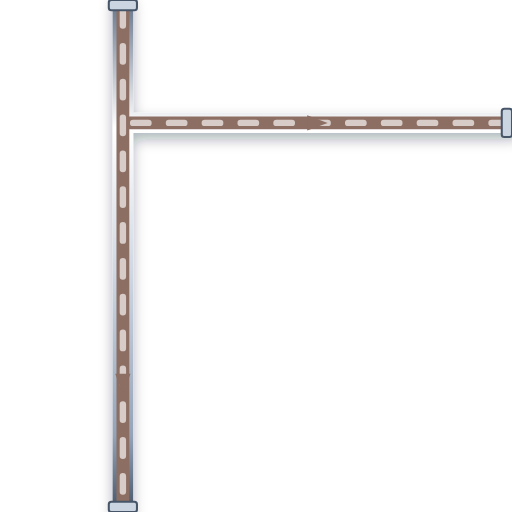
t = 0.00 s
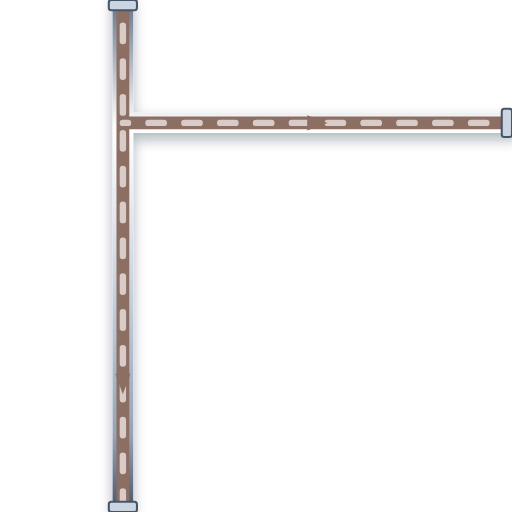
t = 0.20 s
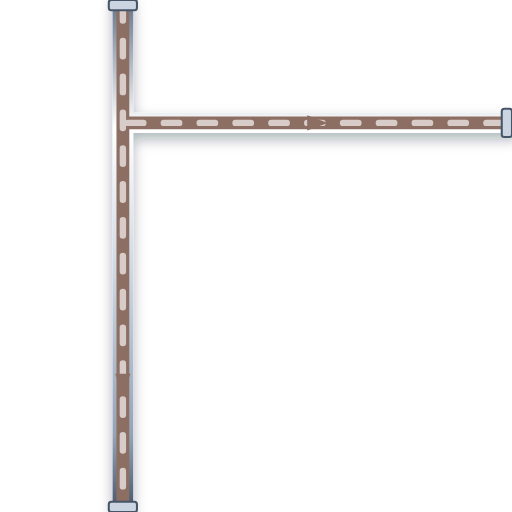
t = 0.40 s
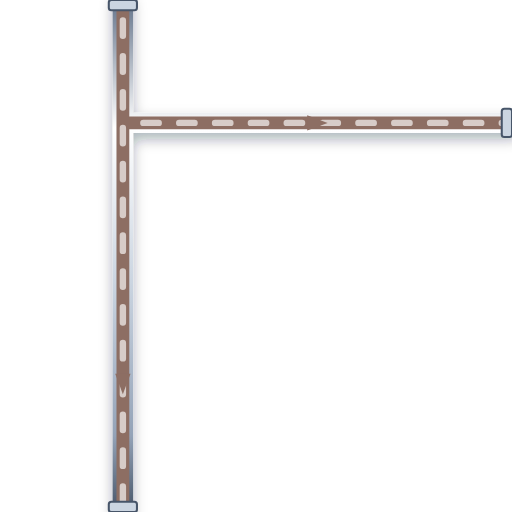
t = 0.60 s

The animated SVG that drew these frames (rendered in a browser with its animation timeline set to each time). Animation: 1 CSS @keyframes rule; one cycle of 0.80 s, repeats indefinitely.

<svg xmlns="http://www.w3.org/2000/svg" viewBox="0 0 200 200" width="200" height="200">
  <defs>
    <style>
      @keyframes p-flow-anim {
        from { stroke-dashoffset: 24; } to { stroke-dashoffset: 0; }
      }
      .anim-p-flow {
        stroke-dasharray: 6 8;
        animation: p-flow-anim 0.8s linear infinite;
      }
    </style>
    <filter id="ssPipeShadow" x="-15%" y="-15%" width="130%" height="130%">
      <feDropShadow dx="0" dy="2.5" stdDeviation="2.5" flood-color="#0f172a" flood-opacity="0.32" />
    </filter>
    <linearGradient id="ssPipeGradH" x1="0%" y1="0%" x2="0%" y2="100%">
      <stop offset="0%" stop-color="#64748b" /><stop offset="25%" stop-color="#ffffff" />
      <stop offset="55%" stop-color="#cbd5e1" /><stop offset="85%" stop-color="#94a3b8" /><stop offset="100%" stop-color="#475569" />
    </linearGradient>
  </defs>

  <!-- Stainless Steel 316 Outer Casing (8px with 3D Drop Shadow) -->
  <path d="M 48 0 L 48 200 M 48 48 L 200 48" stroke="url(#ssPipeGradH)" stroke-width="8" fill="none" stroke-linecap="round" stroke-linejoin="round" filter="url(#ssPipeShadow)"/>

  <!-- Process Fluid Core (5px) -->
  <path d="M 48 0 L 48 200 M 48 48 L 200 48" stroke="#8D6E63" stroke-width="5" fill="none" stroke-linecap="round" stroke-linejoin="round"/>

  <!-- Animated Fluid Flow Stream Dashes (2.5px) -->
  <path d="M 48 0 L 48 200 M 48 48 L 200 48" stroke="#D7CCC8" stroke-width="2.5" fill="none" stroke-linejoin="round" stroke-linecap="round" class="anim-p-flow"/>

  <!-- Directional Flow Arrow -->
  <polygon points="45,146 48,154 51,146" fill="#8D6E63" /> <polygon points="120,45 128,48 120,51" fill="#8D6E63" />

  <!-- ANSI Flange Connection Collars -->
  <rect x="42.5" y="0" width="11" height="4" rx="1" fill="#cbd5e1" stroke="#475569" stroke-width="0.8"/>
  <rect x="42.5" y="196" width="11" height="4" rx="1" fill="#cbd5e1" stroke="#475569" stroke-width="0.8"/>
  <rect x="196" y="42.5" width="4" height="11" rx="1" fill="#cbd5e1" stroke="#475569" stroke-width="0.8"/>
</svg>
